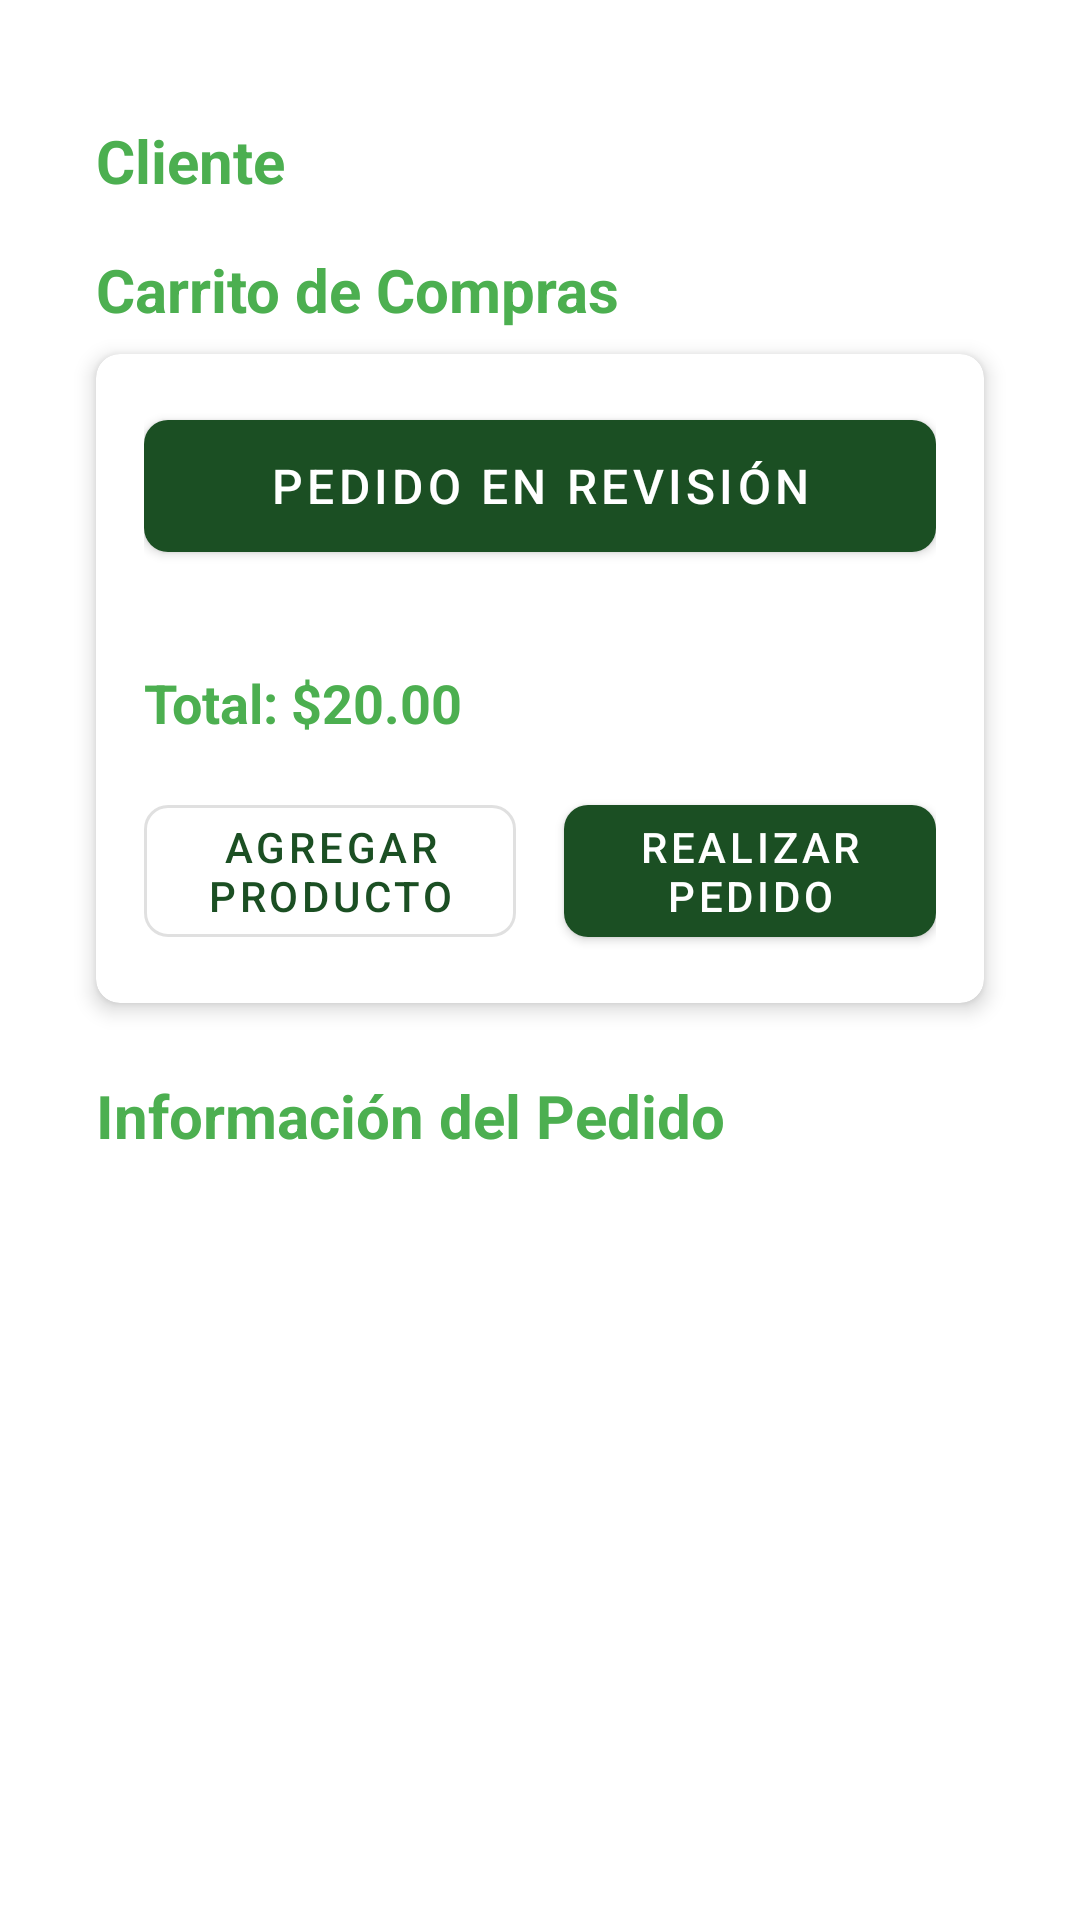

Write the Android layout XML for this screen, with the resource values it uses.
<!-- AndroidManifest.xml: application theme Theme.PAF_AGROHUB_GRUPO01 -->
<!-- res/layout/fragment_cli_carrito_compras.xml -->
<androidx.constraintlayout.widget.ConstraintLayout xmlns:android="http://schemas.android.com/apk/res/android"
    xmlns:app="http://schemas.android.com/apk/res-auto"
    android:layout_width="match_parent"
    android:layout_height="match_parent"
    xmlns:tools="http://schemas.android.com/tools"
    android:paddingHorizontal="16dp"
    android:paddingVertical="16dp"
    tools:context="ui.CliCarritoComprasFragment">

    
    <androidx.constraintlayout.widget.Guideline
        android:id="@+id/guidelineStart"
        android:layout_width="wrap_content"
        android:layout_height="wrap_content"
        android:orientation="vertical"
        app:layout_constraintGuide_begin="16dp" />

    <androidx.constraintlayout.widget.Guideline
        android:id="@+id/guidelineEnd"
        android:layout_width="wrap_content"
        android:layout_height="wrap_content"
        android:orientation="vertical"
        app:layout_constraintGuide_end="16dp" />

    
    <TextView
        android:id="@+id/titleCliente"
        android:layout_width="0dp"
        android:layout_height="wrap_content"
        android:layout_marginTop="24dp"
        android:text="Cliente"
        android:textColor="#4CAF50"
        android:textSize="20sp"
        android:textStyle="bold"
        app:layout_constraintEnd_toEndOf="@id/guidelineEnd"
        app:layout_constraintStart_toStartOf="@id/guidelineStart"
        app:layout_constraintTop_toTopOf="parent" />

    
    <TextView
        android:id="@+id/titleCarrito"
        android:layout_width="0dp"
        android:layout_height="wrap_content"
        android:layout_marginTop="16dp"
        android:text="Carrito de Compras"
        android:textColor="#4CAF50"
        android:textSize="20sp"
        android:textStyle="bold"
        app:layout_constraintEnd_toEndOf="@id/guidelineEnd"
        app:layout_constraintStart_toStartOf="@id/guidelineStart"
        app:layout_constraintTop_toBottomOf="@id/titleCliente" />

    
    <com.google.android.material.card.MaterialCardView
        android:id="@+id/cartCard"
        android:layout_width="0dp"
        android:layout_height="wrap_content"
        android:layout_marginTop="8dp"
        app:cardCornerRadius="8dp"
        app:cardElevation="4dp"
        app:layout_constraintEnd_toEndOf="@id/guidelineEnd"
        app:layout_constraintStart_toStartOf="@id/guidelineStart"
        app:layout_constraintTop_toBottomOf="@id/titleCarrito">

        
        <android.widget.ScrollView
            android:layout_width="match_parent"
            android:layout_height="wrap_content">

            <LinearLayout
                android:id="@+id/productosCarrito"
                android:layout_width="match_parent"
                android:layout_height="wrap_content"
                android:orientation="vertical"
                android:padding="16dp">

                
                <com.google.android.material.button.MaterialButton
                    android:id="@+id/btnPedidoRevision"
                    android:layout_width="match_parent"
                    android:layout_height="56dp"
                    android:text="Pedido en revisión"
                    android:textSize="16sp"
                    app:cornerRadius="8dp" />

                
                <androidx.cardview.widget.CardView
                    android:layout_width="match_parent"
                    android:layout_height="wrap_content"
                    android:layout_marginTop="16dp"
                    app:cardBackgroundColor="#F5F5F5"
                    app:cardCornerRadius="8dp"
                    app:cardElevation="0dp">


                </androidx.cardview.widget.CardView>

                
                <TextView
                    android:id="@+id/totalAmount"
                    android:layout_width="wrap_content"
                    android:layout_height="wrap_content"
                    android:layout_marginTop="16dp"
                    android:text="Total: $20.00"
                    android:textColor="#4CAF50"
                    android:textSize="18sp"
                    android:textStyle="bold" />

                
                <LinearLayout
                    android:id="@+id/actionButtons"
                    android:layout_width="match_parent"
                    android:layout_height="wrap_content"
                    android:layout_marginTop="16dp"
                    android:orientation="horizontal">

                    
                    <com.google.android.material.button.MaterialButton
                        style="@style/Widget.MaterialComponents.Button.OutlinedButton"
                        android:layout_width="0dp"
                        android:layout_height="56dp"
                        android:layout_marginEnd="8dp"
                        android:layout_weight="1"
                        android:text="Agregar Producto"
                        android:textSize="14sp"
                        app:cornerRadius="8dp" />

                    
                    <com.google.android.material.button.MaterialButton
                        android:layout_width="0dp"
                        android:layout_height="56dp"
                        android:layout_marginStart="8dp"
                        android:layout_weight="1"
                        android:text="Realizar Pedido"
                        android:textSize="14sp"
                        app:cornerRadius="8dp" />
                </LinearLayout>
            </LinearLayout>
        </android.widget.ScrollView>
    </com.google.android.material.card.MaterialCardView>

    
    <TextView
        android:id="@+id/titleInformacion"
        android:layout_width="0dp"
        android:layout_height="wrap_content"
        android:layout_marginTop="24dp"
        android:text="Información del Pedido"
        android:textColor="#4CAF50"
        android:textSize="20sp"
        android:textStyle="bold"
        app:layout_constraintEnd_toEndOf="@id/guidelineEnd"
        app:layout_constraintStart_toStartOf="@id/guidelineStart"
        app:layout_constraintTop_toBottomOf="@id/cartCard" />
</androidx.constraintlayout.widget.ConstraintLayout>
<!-- resources referenced by this layout -->
<resources>
  <style name="Theme.PAF_AGROHUB_GRUPO01" parent="Theme.MaterialComponents.DayNight.NoActionBar">
          
          <item name="colorPrimary">@color/purple_500</item>
          <item name="colorPrimaryVariant">@color/purple_700</item>
          <item name="colorOnPrimary">@color/white</item>
          
          <item name="colorSecondary">@color/teal_200</item>
          <item name="colorSecondaryVariant">@color/teal_700</item>
          <item name="colorOnSecondary">@color/black</item>
          
          <item name="android:statusBarColor">?attr/colorPrimaryVariant</item>
          
      </style>
  <color name="purple_500">#1B4F23</color>
  <color name="purple_700">#1B4F23</color>
  <color name="white">#FFFFFFFF</color>
  <color name="teal_200">#03DAC5</color>
  <color name="teal_700">#018786</color>
  <color name="black">#FF000000</color>
</resources>
